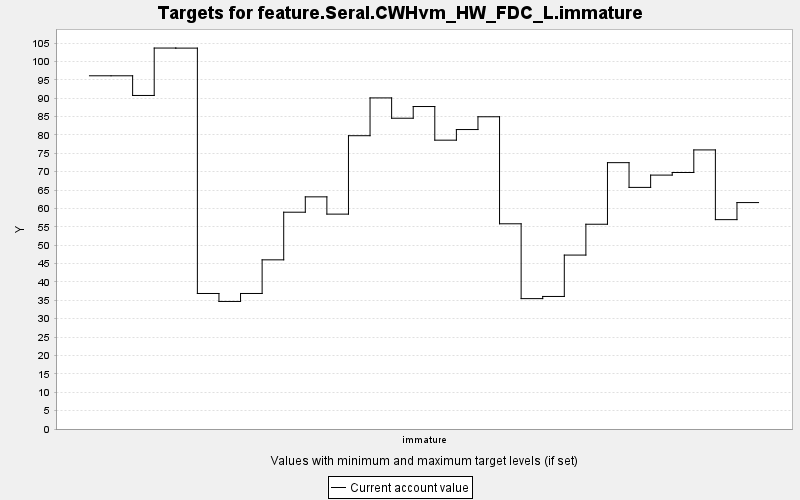

Data behind this chart, as committed beside it:
TARGET, PERIOD, YEAR, PERIODWIDTH, MINIMUM, MAXIMUM, MINWEIGHT, MAXWEIGHT, CURRENT, SUMMARY
feature.Seral.CWHvm_HW_FDC_L.immature, 0, 0, 10.0, 0.0, 10000, 1.0, 1.0, 96.1, 0.0
feature.Seral.CWHvm_HW_FDC_L.immature, 1, 10, 10.0, 0.0, 10000, 1.0, 1.0, 96.1, 0.0
feature.Seral.CWHvm_HW_FDC_L.immature, 2, 20, 10.0, 0.0, 10000, 1.0, 1.0, 90.74, 0.0
feature.Seral.CWHvm_HW_FDC_L.immature, 3, 30, 10.0, 0.0, 10000, 1.0, 1.0, 103.6, 0.0
feature.Seral.CWHvm_HW_FDC_L.immature, 4, 40, 10.0, 0.0, 10000, 1.0, 1.0, 103.6, 0.0
feature.Seral.CWHvm_HW_FDC_L.immature, 5, 50, 10.0, 0.0, 10000, 1.0, 1.0, 36.87, 0.0
feature.Seral.CWHvm_HW_FDC_L.immature, 6, 60, 10.0, 0.0, 10000, 1.0, 1.0, 34.7, 0.0
feature.Seral.CWHvm_HW_FDC_L.immature, 7, 70, 10.0, 0.0, 10000, 1.0, 1.0, 36.87, 0.0
feature.Seral.CWHvm_HW_FDC_L.immature, 8, 80, 10.0, 0.0, 10000, 1.0, 1.0, 46.02, 0.0
feature.Seral.CWHvm_HW_FDC_L.immature, 9, 90, 10.0, 0.0, 10000, 1.0, 1.0, 58.98, 0.0
feature.Seral.CWHvm_HW_FDC_L.immature, 10, 100, 10.0, 0.0, 10000, 1.0, 1.0, 63.16, 0.0
feature.Seral.CWHvm_HW_FDC_L.immature, 11, 110, 10.0, 0.0, 10000, 1.0, 1.0, 58.46, 0.0
feature.Seral.CWHvm_HW_FDC_L.immature, 12, 120, 10.0, 0.0, 10000, 1.0, 1.0, 79.79, 0.0
feature.Seral.CWHvm_HW_FDC_L.immature, 13, 130, 10.0, 0.0, 10000, 1.0, 1.0, 90.08, 0.0
feature.Seral.CWHvm_HW_FDC_L.immature, 14, 140, 10.0, 0.0, 10000, 1.0, 1.0, 84.55, 0.0
feature.Seral.CWHvm_HW_FDC_L.immature, 15, 150, 10.0, 0.0, 10000, 1.0, 1.0, 87.73, 0.0
feature.Seral.CWHvm_HW_FDC_L.immature, 16, 160, 10.0, 0.0, 10000, 1.0, 1.0, 78.58, 0.0
feature.Seral.CWHvm_HW_FDC_L.immature, 17, 170, 10.0, 0.0, 10000, 1.0, 1.0, 81.47, 0.0
feature.Seral.CWHvm_HW_FDC_L.immature, 18, 180, 10.0, 0.0, 10000, 1.0, 1.0, 84.95, 0.0
feature.Seral.CWHvm_HW_FDC_L.immature, 19, 190, 10.0, 0.0, 10000, 1.0, 1.0, 55.83, 0.0
feature.Seral.CWHvm_HW_FDC_L.immature, 20, 200, 10.0, 0.0, 10000, 1.0, 1.0, 35.47, 0.0
feature.Seral.CWHvm_HW_FDC_L.immature, 21, 210, 10.0, 0.0, 10000, 1.0, 1.0, 36.06, 0.0
feature.Seral.CWHvm_HW_FDC_L.immature, 22, 220, 10.0, 0.0, 10000, 1.0, 1.0, 47.32, 0.0
feature.Seral.CWHvm_HW_FDC_L.immature, 23, 230, 10.0, 0.0, 10000, 1.0, 1.0, 55.71, 0.0
feature.Seral.CWHvm_HW_FDC_L.immature, 24, 240, 10.0, 0.0, 10000, 1.0, 1.0, 72.46, 0.0
feature.Seral.CWHvm_HW_FDC_L.immature, 25, 250, 10.0, 0.0, 10000, 1.0, 1.0, 65.73, 0.0
feature.Seral.CWHvm_HW_FDC_L.immature, 26, 260, 10.0, 0.0, 10000, 1.0, 1.0, 69.08, 0.0
feature.Seral.CWHvm_HW_FDC_L.immature, 27, 270, 10.0, 0.0, 10000, 1.0, 1.0, 69.79, 0.0
feature.Seral.CWHvm_HW_FDC_L.immature, 28, 280, 10.0, 0.0, 10000, 1.0, 1.0, 75.93, 0.0
feature.Seral.CWHvm_HW_FDC_L.immature, 29, 290, 10.0, 0.0, 10000, 1.0, 1.0, 56.96, 0.0
feature.Seral.CWHvm_HW_FDC_L.immature, 30, 300, 10.0, 0.0, 10000, 1.0, 1.0, 61.6, 0.0
